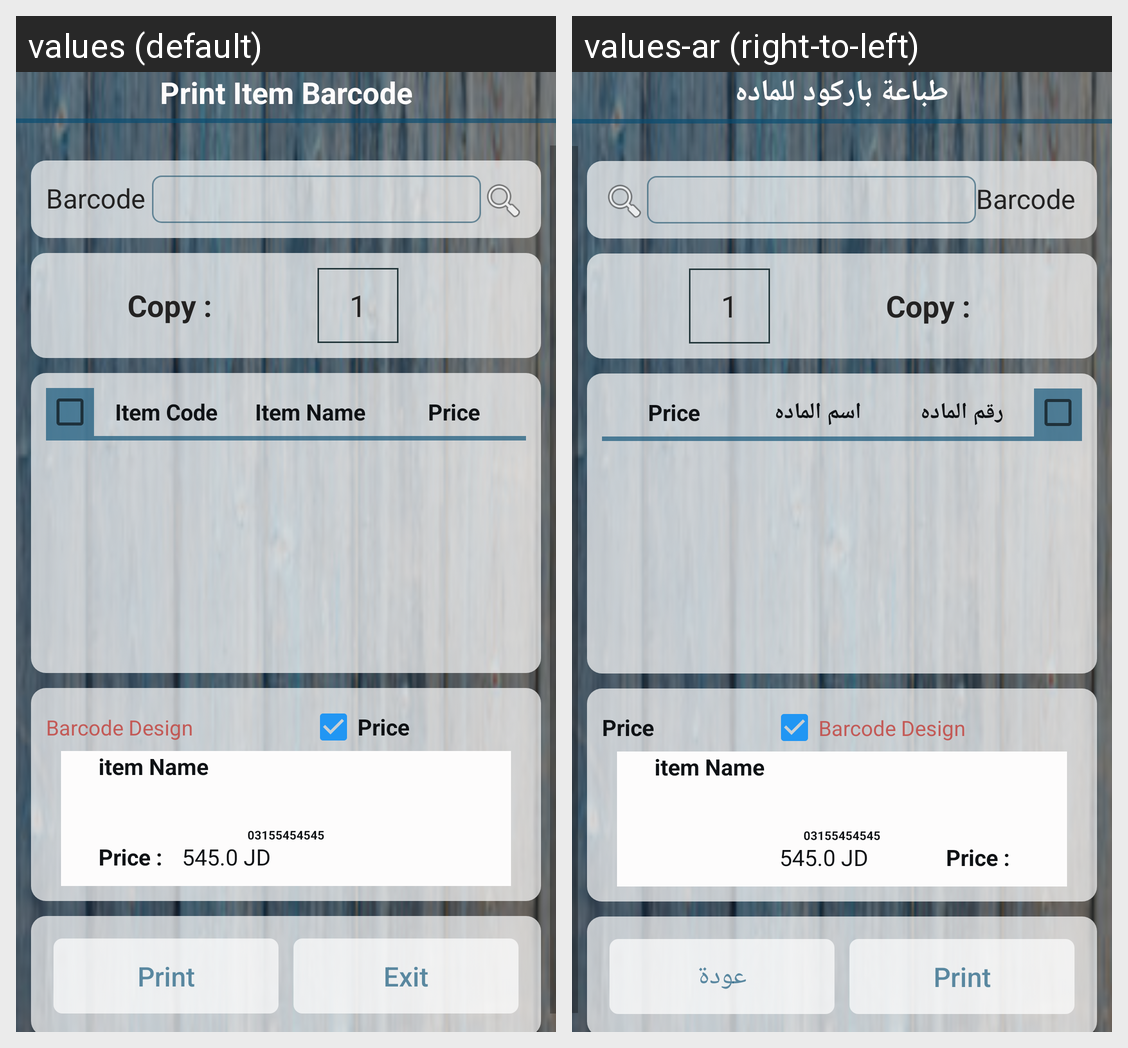

This grid shows one Android layout under two languages. Give, for every string resource on the screen, its name, the default text and each shown locale's text.
Android screen res/layout/print_item_barcode.xml rendered under 2 locales, left to right: values (default), values-ar (right-to-left). Device: Nexus 5 (rendered at 1080×1920; each locale shown at half size, 540×960, under a caption strip naming it); theme AppTheme.
Strings drawn on this screen, with the default value and each locale's value (text and hints the layout hard-codes, and strings that could not be matched under every locale, appear in the picture but are not listed):

print_item_barcode
  values: Print Item Barcode
  values-ar: طباعة باركود للماده

item_code
  values: Item Code
  values-ar: رقم الماده

item_name
  values: Item Name
  values-ar: اسم الماده

exit
  values: Exit
  values-ar: عودة
